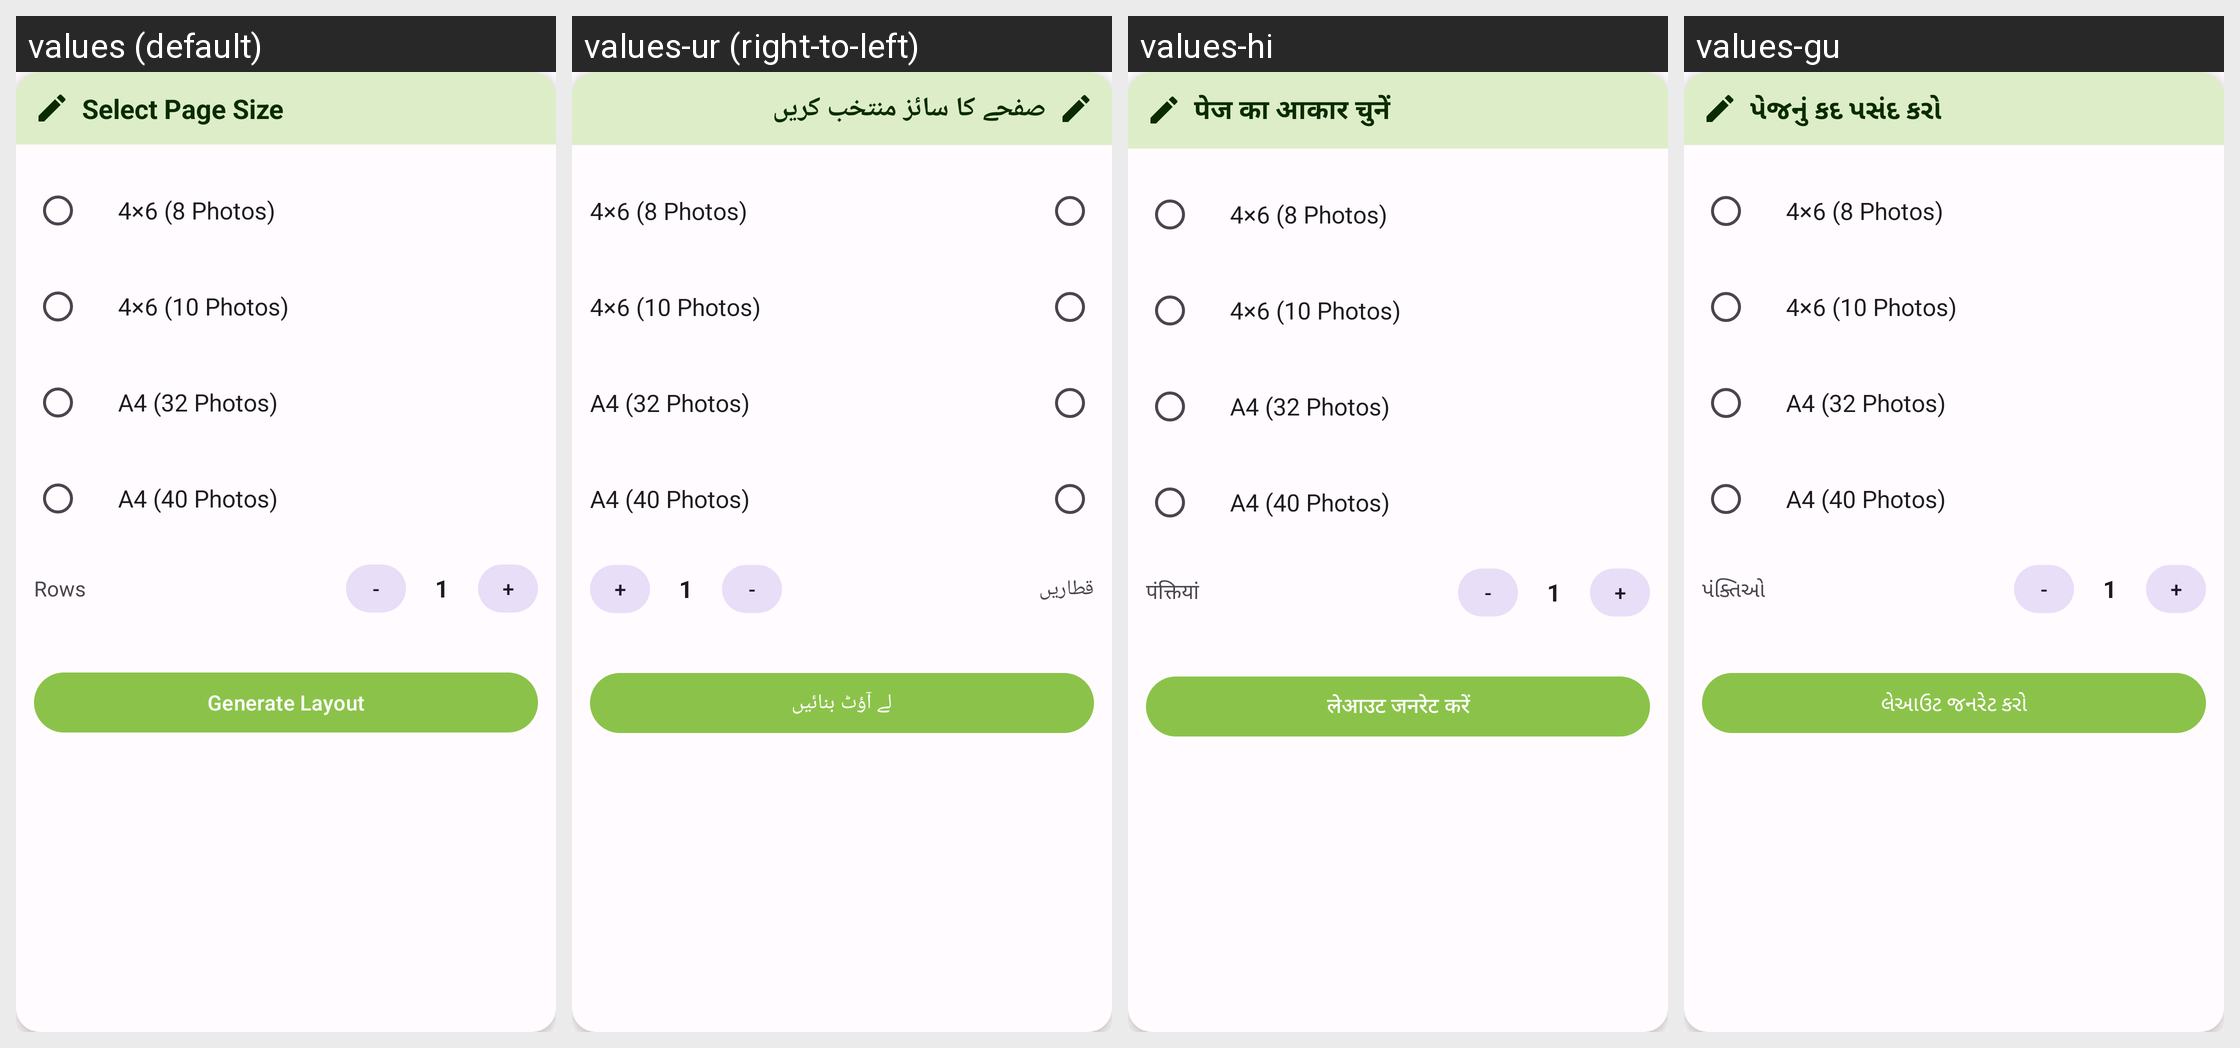

The same Android screen rendered under several of its app's locales, left to right. List the strings drawn on it with the default value and each locale's translation.
Android screen res/layout/dialog_passport_page_size.xml rendered under 4 locales, left to right: values (default), values-ur (right-to-left), values-hi, values-gu. Device: Nexus 5 (rendered at 1080×1920; each locale shown at half size, 540×960, under a caption strip naming it); theme Theme.PhotoResize.
Other locales in the repository, not shown: values-ar, values-bn, values-de, values-es, values-fr, values-id, values-it, values-ja, values-ko, values-mr, values-pt, values-ru, values-ta, values-te, values-tr, values-zh.
Strings drawn on this screen, with the default value and each locale's value (text and hints the layout hard-codes, and strings that could not be matched under every locale, appear in the picture but are not listed):

select_page_size
  values: Select Page Size
  values-ur: صفحے کا سائز منتخب کریں
  values-hi: पेज का आकार चुनें
  values-gu: પેજનું કદ પસંદ કરો

passport_4x6_photos
  values: 4×6 (8 Photos)
  values-ur: 4×6 (8 Photos)  [not translated; the default value is used]
  values-hi: 4×6 (8 Photos)  [not translated; the default value is used]
  values-gu: 4×6 (8 Photos)  [not translated; the default value is used]

passport_4x6_10_photos
  values: 4×6 (10 Photos)
  values-ur: 4×6 (10 Photos)  [not translated; the default value is used]
  values-hi: 4×6 (10 Photos)  [not translated; the default value is used]
  values-gu: 4×6 (10 Photos)  [not translated; the default value is used]

passport_a4_photos
  values: A4 (32 Photos)
  values-ur: A4 (32 Photos)  [not translated; the default value is used]
  values-hi: A4 (32 Photos)  [not translated; the default value is used]
  values-gu: A4 (32 Photos)  [not translated; the default value is used]

passport_b4_photos
  values: A4 (40 Photos)
  values-ur: A4 (40 Photos)  [not translated; the default value is used]
  values-hi: A4 (40 Photos)  [not translated; the default value is used]
  values-gu: A4 (40 Photos)  [not translated; the default value is used]

rows
  values: Rows
  values-ur: قطاریں
  values-hi: पंक्तियां
  values-gu: પંક્તિઓ

generate_layout
  values: Generate Layout
  values-ur: لے آؤٹ بنائیں
  values-hi: लेआउट जनरेट करें
  values-gu: લેઆઉટ જનરેટ કરો
